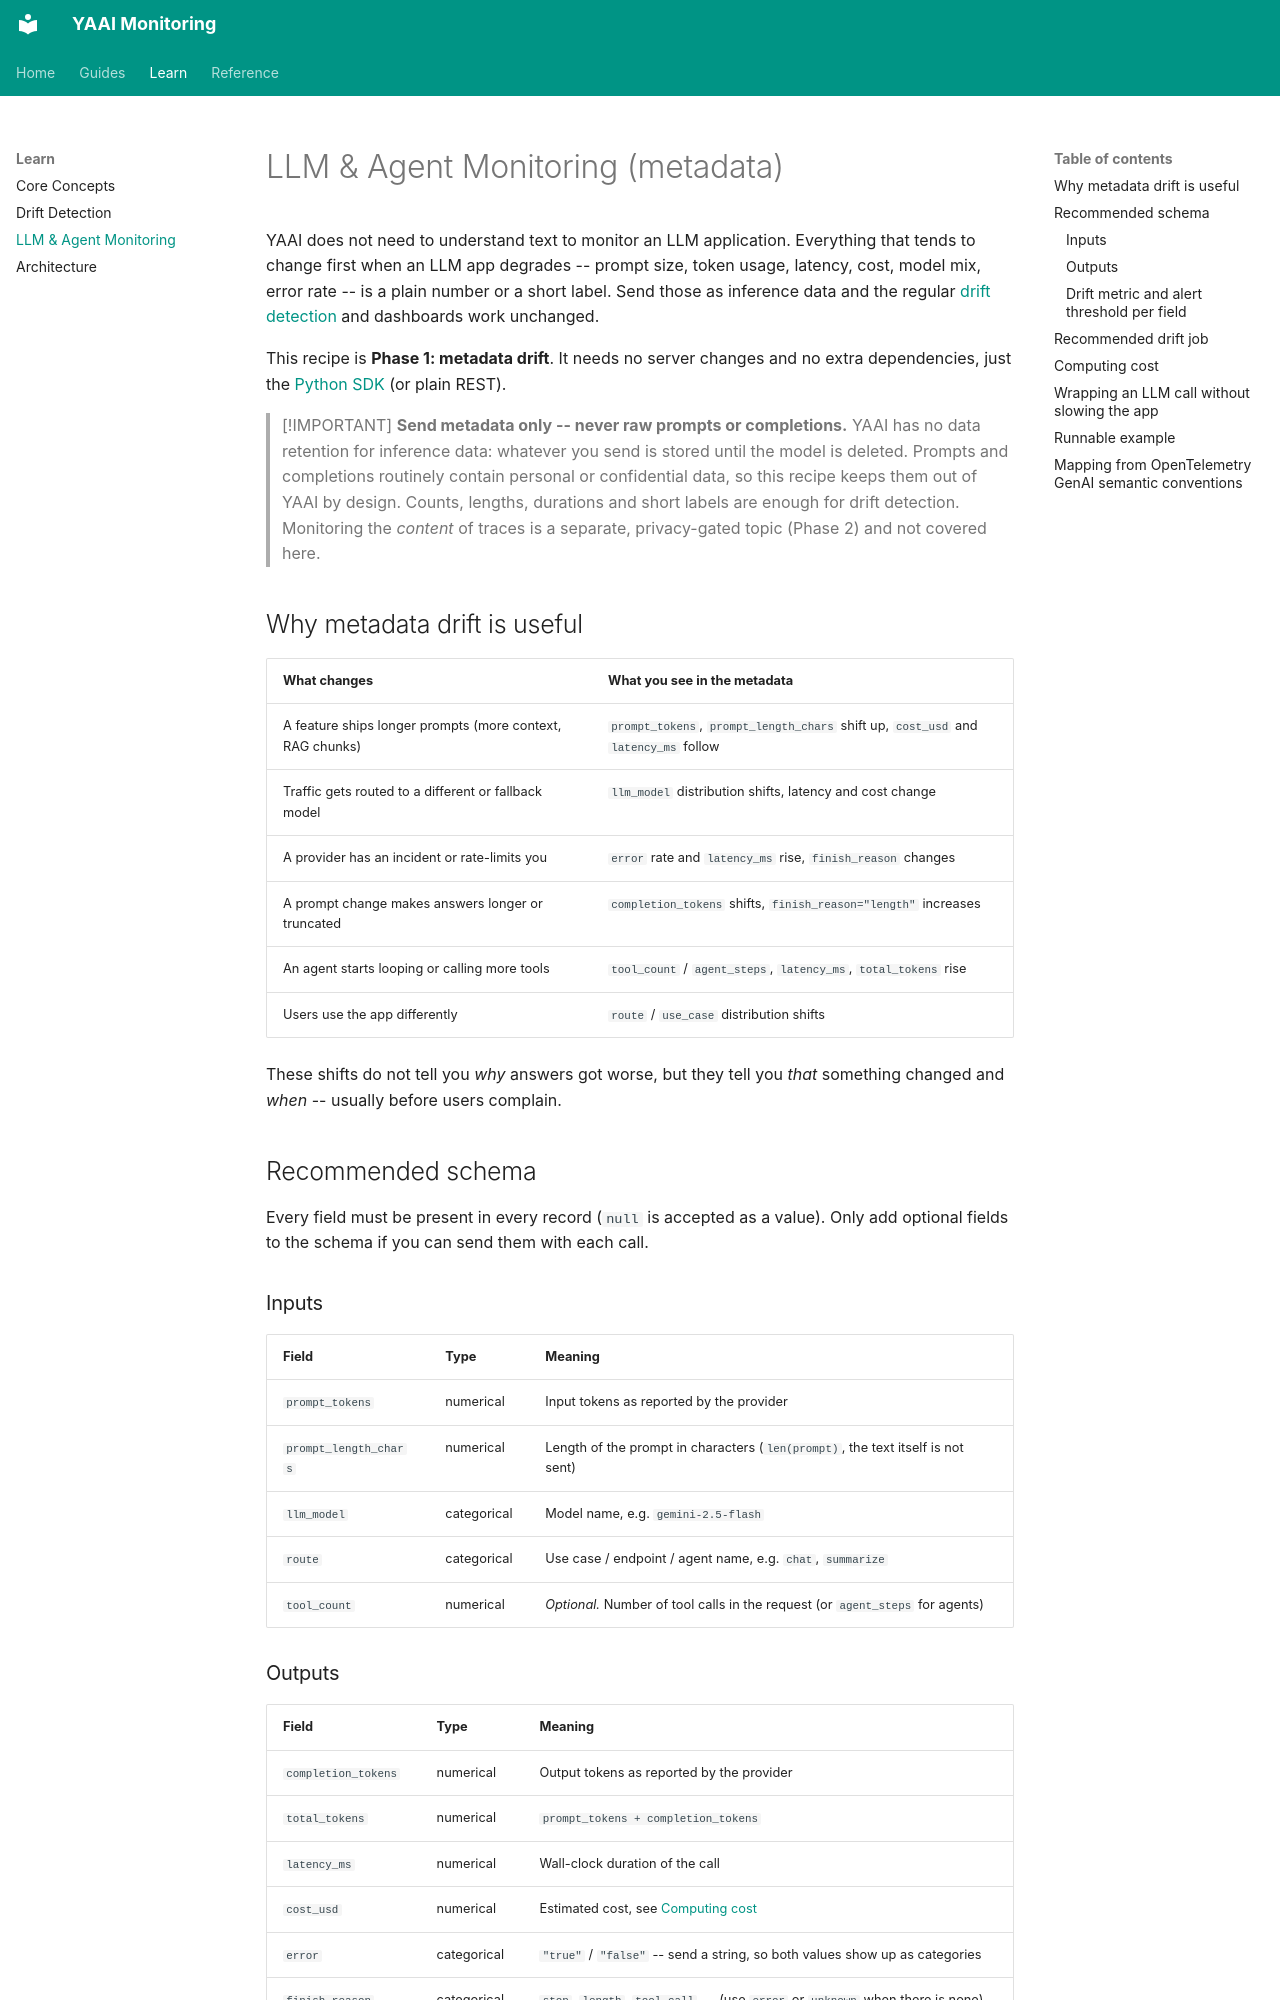

repository: Maxl94/yaai · page: llm-monitoring/index.html · generator: mkdocs

# LLM & Agent Monitoring (metadata)

YAAI does not need to understand text to monitor an LLM application. Everything that tends to change first when an LLM app degrades -- prompt size, token usage, latency, cost, model mix, error rate -- is a plain number or a short label. Send those as inference data and the regular [drift detection](drift-guide.md) and dashboards work unchanged.

This recipe is **Phase 1: metadata drift**. It needs no server changes and no extra dependencies, just the [Python SDK](reference/sdk.md) (or plain REST).

> [!IMPORTANT]
> **Send metadata only -- never raw prompts or completions.** YAAI has no data retention for inference data: whatever you send is stored until the model is deleted. Prompts and completions routinely contain personal or confidential data, so this recipe keeps them out of YAAI by design. Counts, lengths, durations and short labels are enough for drift detection. Monitoring the *content* of traces is a separate, privacy-gated topic (Phase 2) and not covered here.

## Why metadata drift is useful

| What changes | What you see in the metadata |
|---|---|
| A feature ships longer prompts (more context, RAG chunks) | `prompt_tokens`, `prompt_length_chars` shift up, `cost_usd` and `latency_ms` follow |
| Traffic gets routed to a different or fallback model | `llm_model` distribution shifts, latency and cost change |
| A provider has an incident or rate-limits you | `error` rate and `latency_ms` rise, `finish_reason` changes |
| A prompt change makes answers longer or truncated | `completion_tokens` shifts, `finish_reason="length"` increases |
| An agent starts looping or calling more tools | `tool_count` / `agent_steps`, `latency_ms`, `total_tokens` rise |
| Users use the app differently | `route` / `use_case` distribution shifts |

These shifts do not tell you *why* answers got worse, but they tell you *that* something changed and *when* -- usually before users complain.

## Recommended schema

Every field must be present in every record (`null` is accepted as a value). Only add optional fields to the schema if you can send them with each call.

### Inputs

| Field | Type | Meaning |
|---|---|---|
| `prompt_tokens` | numerical | Input tokens as reported by the provider |
| `prompt_length_chars` | numerical | Length of the prompt in characters (`len(prompt)`, the text itself is not sent) |
| `llm_model` | categorical | Model name, e.g. `gemini-2.5-flash` |
| `route` | categorical | Use case / endpoint / agent name, e.g. `chat`, `summarize` |
| `tool_count` | numerical | *Optional.* Number of tool calls in the request (or `agent_steps` for agents) |

### Outputs

| Field | Type | Meaning |
|---|---|---|
| `completion_tokens` | numerical | Output tokens as reported by the provider |
| `total_tokens` | numerical | `prompt_tokens + completion_tokens` |
| `latency_ms` | numerical | Wall-clock duration of the call |
| `cost_usd` | numerical | Estimated cost, see [Computing cost](#computing-cost) |
| `error` | categorical | `"true"` / `"false"` -- send a string, so both values show up as categories |
| `finish_reason` | categorical | `stop`, `length`, `tool_call`, ... (use `error` or `unknown` when there is none) |
| `user_feedback` | categorical | *Optional.* e.g. `up` / `down` / `none`, only if collected synchronously |
